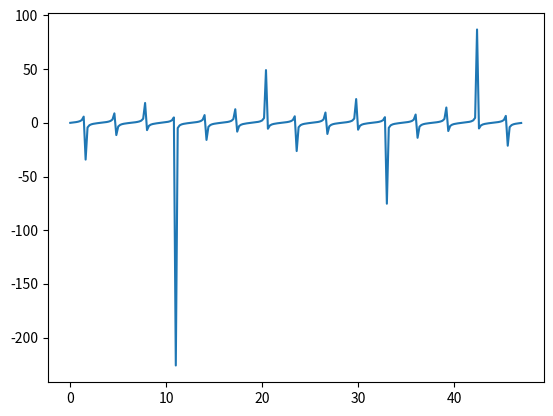

Python code for this plot:
import matplotlib.pyplot as plt
import numpy as np

# part 2 analysis

# setting the x - coordinates
x3 = np.arange(0, 15 * np.pi, 0.2)
# setting the corresponding y - coordinates
y2 = np.cos(x3)
y3 = np.tan(x3)

# plotting the points
plt.plot(x3, y3, label='FAST SIGNAL')

plt.show()
